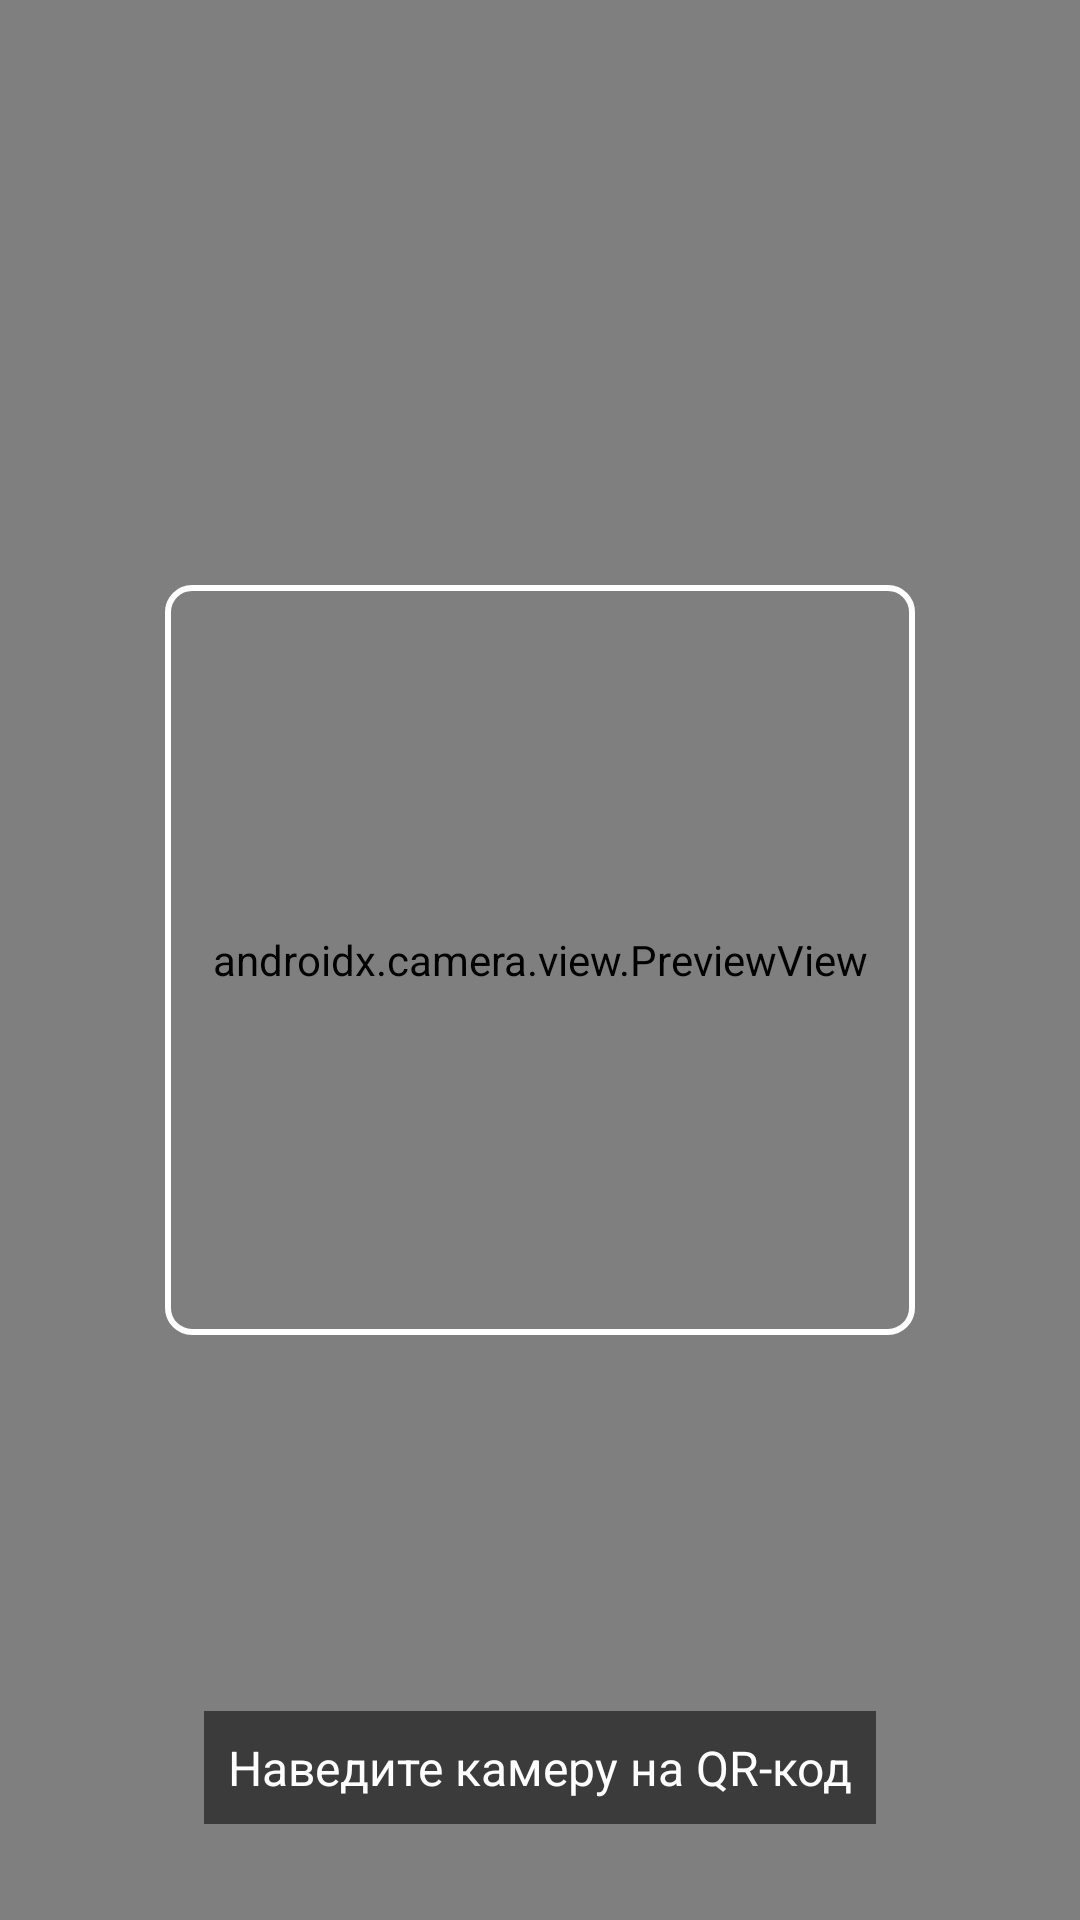

This screen was rendered from an Android layout file. Write that file and the resources it references.
<!-- AndroidManifest.xml: application theme Theme.MyApplication -->
<!-- res/layout/activity_qr_scanner.xml -->
<?xml version="1.0" encoding="utf-8"?>
<FrameLayout xmlns:android="http://schemas.android.com/apk/res/android"
    android:layout_width="match_parent"
    android:layout_height="match_parent">

    <androidx.camera.view.PreviewView
        android:id="@+id/previewView"
        android:layout_width="match_parent"
        android:layout_height="match_parent" />

    <View
        android:layout_width="250dp"
        android:layout_height="250dp"
        android:layout_gravity="center"
        android:background="@drawable/scanner_overlay" />

    <TextView
        android:layout_width="wrap_content"
        android:layout_height="wrap_content"
        android:layout_gravity="bottom|center_horizontal"
        android:layout_marginBottom="32dp"
        android:text="Наведите камеру на QR-код"
        android:textColor="@android:color/white"
        android:textSize="16sp"
        android:background="#88000000"
        android:padding="8dp" />

</FrameLayout>
<!-- resources referenced by this layout -->
<resources>
  <!-- drawable scanner_overlay (drawable) -->
  <?xml version="1.0" encoding="utf-8"?>
  <shape xmlns:android="http://schemas.android.com/apk/res/android"
      android:shape="rectangle">
      <stroke android:width="2dp" android:color="@android:color/white" />
      <solid android:color="#00000000" />
      <corners android:radius="8dp" />
  </shape>
  <style name="Theme.MyApplication" parent="Base.Theme.MyApplication" />
  <style name="Base.Theme.MyApplication" parent="Theme.Material3.Light.NoActionBar">
          <item name="colorPrimary">@color/primary</item>
          <item name="colorPrimaryDark">@color/primary_dark</item>
          <item name="colorSecondary">@color/secondary</item>
          <item name="android:colorBackground">@color/background</item>
          <item name="colorSurface">@color/surface</item>
          <item name="colorError">@color/error</item>
          <item name="colorOnPrimary">@color/on_primary</item>
          <item name="colorOnSecondary">@color/on_secondary</item>
          <item name="colorOnBackground">@color/on_background</item>
          <item name="colorOnSurface">@color/on_surface</item>
          <item name="colorOnError">@color/on_error</item>
      </style>
  <color name="primary">#6200EE</color>
  <color name="primary_dark">#3700B3</color>
  <color name="secondary">#03DAC5</color>
  <color name="background">#FFFFFF</color>
  <color name="surface">#FFFFFF</color>
  <color name="error">#B00020</color>
  <color name="on_primary">#FFFFFF</color>
  <color name="on_secondary">#000000</color>
  <color name="on_background">#000000</color>
  <color name="on_surface">#000000</color>
  <color name="on_error">#FFFFFF</color>
</resources>
